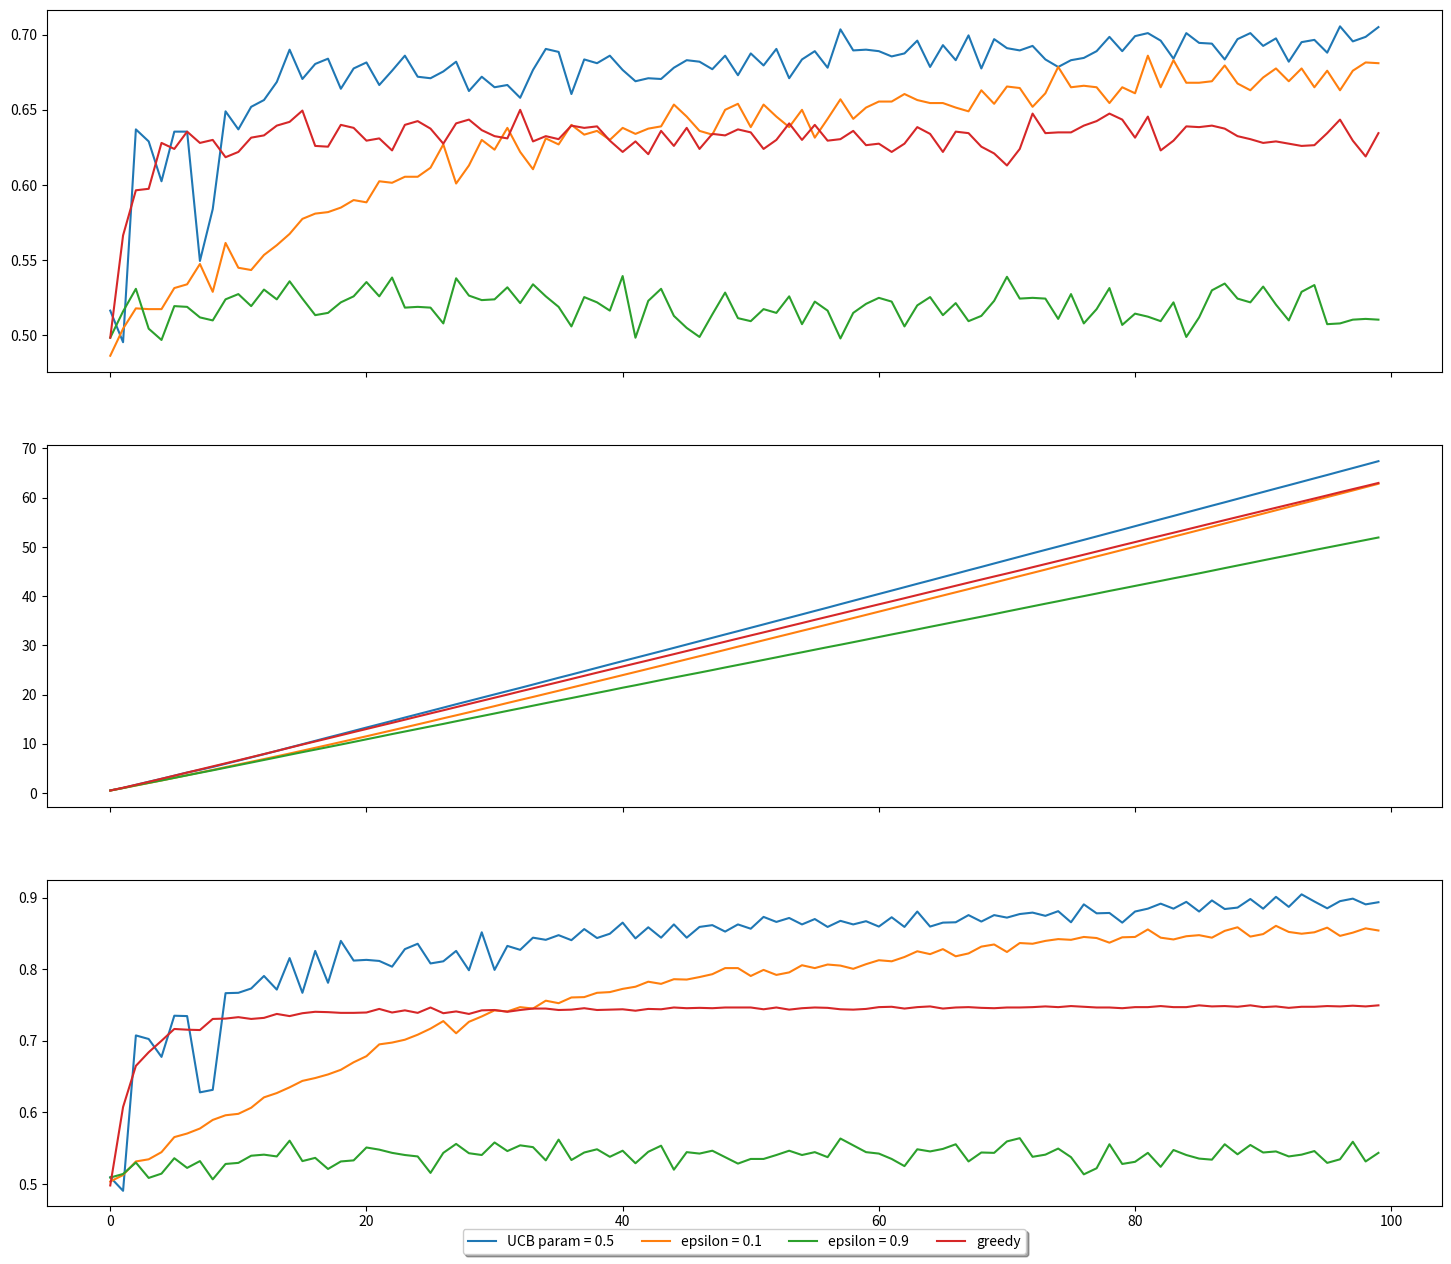

Recreate this plot in Python.
import numpy as np
import matplotlib.pyplot as plt
%matplotlib inline
from time import time

class BernoulliBanditEnv(object):
    def __init__(self, num_arms=10, p=None):
        self.num_arms = num_arms
        self.actions = np.arange(num_arms)

        # probability of reward for each arm
        if p==None:
            self.p = np.random.beta(0.5, 0.5, size=num_arms)
        elif len(p) == num_arms:
            self.p = p
        else:
            warning()
        self.best_action = np.argmax(self.p)

    def reward(self, action):
        return np.random.binomial(1, p=self.p[action])


class Agent(object):
    def __init__(self, learning_rule, decision_rule, param=None):
        self.decision_rule = decision_rule
        self.learning_rule = learning_rule
        self.iteration = 0
        # organize parameters of learning rules in what follows
        if decision_rule == "epsilon-greedy":
            self.epsilon = param["epsilon"]
            
        if decision_rule == "UCB":
            self.UCB_param = param["UCB_param"]
        
        if decision_rule == "Thompson":
            self.alpha = param["alpha"]
            self.beta = param["beta"]
            
        if learning_rule == "RW":
            self.learning_rate = param["learning_rate"]
            
    def environment(self, env, init_q):
        self.env = env
        self.k = env.num_arms
        self.actions = np.arange(self.k)
        self.act_count = np.zeros(self.k)
        if not (len(init_q) == self.k):
            raise Exception('Number of initial values ({}) does not correspond to number of arms ({}).'.format(len(init_q), self.k))
        else:
            self.q_estimate = init_q

    def learn(self, a, r):
        if self.learning_rule == "averaging":
            self.q_estimate[a] += 1/self.act_count[a] * (r - self.q_estimate[a])

        if self.learning_rule == "RW":
            self.act_count[a] += 1
            self.q_estimate[a] += self.learning_rate * (r - self.q_estimate[a])
            
        if self.learning_rule == "BayesianBetaPrior":
            # Bayesian update of Beta distribution
            self.act_count[a] += 1
            self.alpha[a] += r
            self.beta[a] += 1 - r    
            
    def act(self):
        self.iteration += 1
        if self.decision_rule == "greedy":
            q_best = np.max(self.q_estimate)
            selected_action = np.random.choice([action for action, q in enumerate(self.q_estimate) if q == q_best])

        if self.decision_rule == "epsilon-greedy":
            if np.random.rand() < self.epsilon:   # with probability epsilon select a random arm
                selected_action = np.random.choice(self.actions)
            else:                                 # else apply the greedy choice
                selected_action = np.argmax(self.q_estimate)

        if self.decision_rule == "UCB":
            UCB_objective = self.q_estimate + self.UCB_param * \
                np.sqrt(np.log(self.iteration) / (self.act_count + np.finfo(float).eps))  # add small number (machine precision) to avoid divergence at zero
            q_best = np.max(UCB_objective)    # there are possibly multiple arms with the same Q value, pick at random among those:
            selected_action = np.random.choice([action for action, q in enumerate(UCB_objective) if q == q_best])

        if self.decision_rule == "Thompson":
            # sample q-values from the Beta distribution
            selected_action = np.argmax(np.random.beta(self.alpha, self.beta))
        
        self.act_count[selected_action] += 1

        return selected_action

def simulateBandits(agents, narms, initq=None, runs=2000, N=100):
    rewards = np.zeros((len(agents), runs, N))
    bestarm = np.zeros((len(agents), runs, N))
    for i, agent in enumerate(agents):
        for j in np.arange(runs):
            environment = BernoulliBanditEnv(num_arms=narms)
            agent.environment(environment, initq if not(initq == None) else np.zeros(narms))
            for n in np.arange(N):
                a = agent.act()
                r = environment.reward(a)
                agent.learn(a, r)
                rewards[i, j, n] = r
                bestarm[i, j, n] = 1 if a == environment.best_action else 0    # did the agent choose the best action?
    
    return np.squeeze(np.mean(rewards, axis=1)), np.squeeze(np.mean(bestarm, axis=1))

# run simulations
arms = 2
epsilons = [0.1, 0.9]
agents = []
# initialize agents
agents.append(Agent("averaging", "UCB", {"UCB_param":0.5}))
for eps in epsilons:
    agents.append(Agent("averaging", "epsilon-greedy", {"epsilon":eps}))
agents.append(Agent("averaging", "greedy"))

start = time()
rewards, actions = simulateBandits(agents, arms)
print("Elapsed simulation time: {} min".format(time() - start))

# plot achieved rewards and actions
fig, ax = plt.subplots(3,1, sharex='all', figsize=(18, 16))

for i, a in enumerate(agents):
    if a.decision_rule == "epsilon-greedy":
        ax[0].plot(rewards[i, :], label='epsilon = {}'.format(a.epsilon))
    elif a.decision_rule == "UCB":
        ax[0].plot(rewards[i, :], label='UCB param = {}'.format(a.UCB_param))
    else:
        ax[0].plot(rewards[i, :], label=a.decision_rule)


for i, a in enumerate(agents):
    if a.decision_rule == "epsilon-greedy":
        ax[1].plot(np.cumsum(rewards[i, :]), label='epsilon = {}'.format(a.epsilon))
    elif a.decision_rule == "UCB":
        ax[1].plot(np.cumsum(rewards[i, :]), label='UCB param = {}'.format(a.UCB_param))
    else:
        ax[1].plot(np.cumsum(rewards[i, :]), label=a.decision_rule)


for i, a in enumerate(agents):
    if a.decision_rule == "epsilon-greedy":
        ax[2].plot(actions[i, :], label='epsilon = {}'.format(a.epsilon))
    elif a.decision_rule == "UCB":
        ax[2].plot(actions[i, :], label='UCB param = {}'.format(a.UCB_param))
    else:
        ax[2].plot(actions[i, :], label=a.decision_rule)


# Shrink current axis's height by 10% on the bottom
box = ax[2].get_position()
ax[2].set_position([box.x0, box.y0 + box.height * 0.1,
                 box.width, box.height * 0.9])

# Put a legend below current axis
ax[2].legend(loc='upper center', bbox_to_anchor=(0.5, -0.05),
          fancybox=True, shadow=True, ncol=5)

plt.show()

